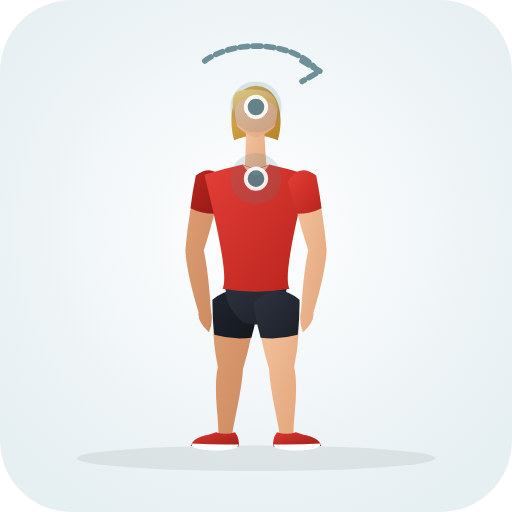
t = 0.00 s
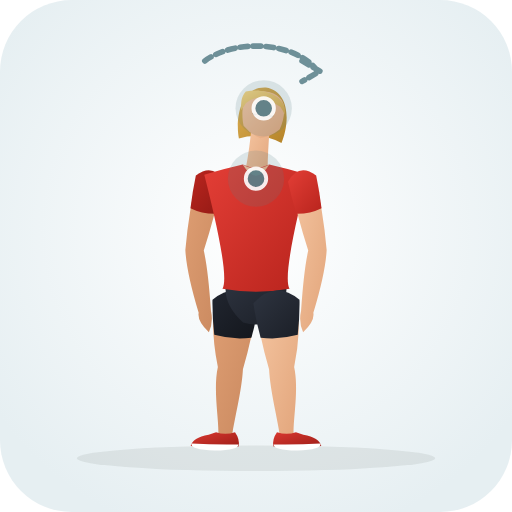
t = 0.43 s
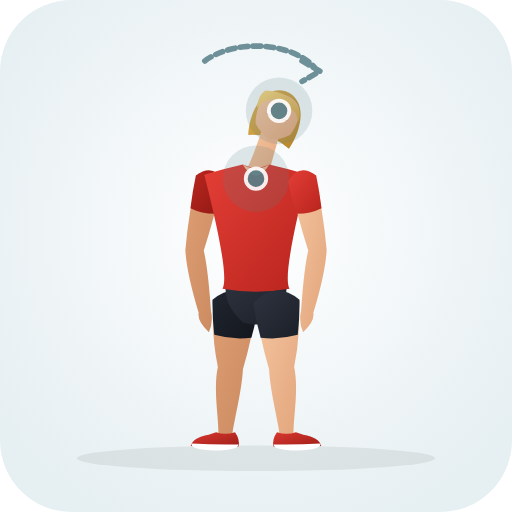
t = 1.28 s
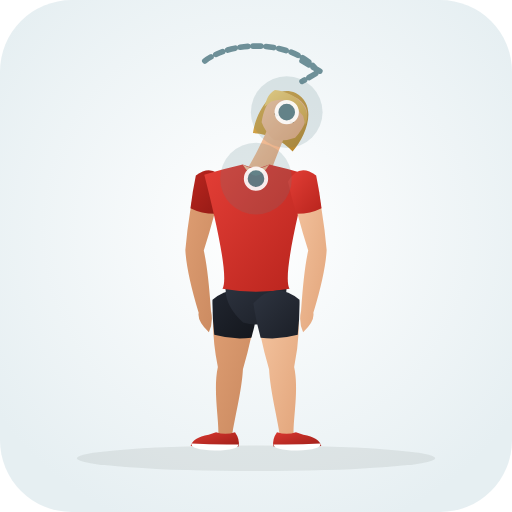
t = 1.70 s
t = 2.13 s: frame unchanged from t = 1.28 s, image omitted
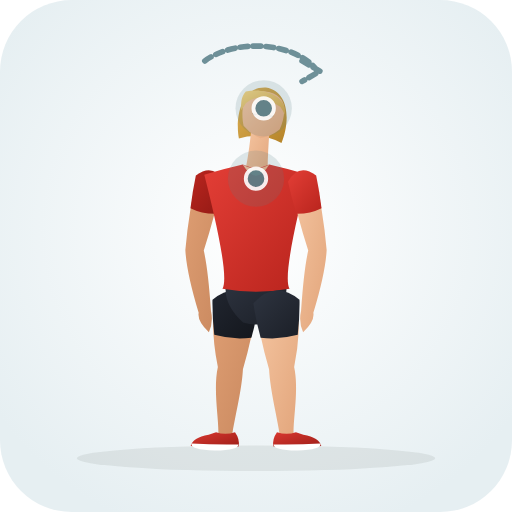
t = 2.98 s

The animated SVG that drew these frames (rendered in a browser with its animation timeline set to each time). Animation: 30 SMIL elements (animate=30); one cycle of 3.40 s, repeats indefinitely.

<svg xmlns="http://www.w3.org/2000/svg" viewBox="0 0 200 200" role="img" aria-label="Banded Scapular Up Rotation (Shoulder · Mobility)">
  <defs>
    <radialGradient id="bg" cx="50%" cy="45%" r="62%"><stop offset="0%" stop-color="#ffffff" /><stop offset="100%" stop-color="#e6eff2" /></radialGradient>
    <linearGradient id="skin" x1="0%" y1="0%" x2="100%" y2="100%"><stop offset="0%" stop-color="#f6c7a3" /><stop offset="100%" stop-color="#e2a57b" /></linearGradient>
    <linearGradient id="skinBack" x1="0%" y1="0%" x2="100%" y2="100%"><stop offset="0%" stop-color="#df9f74" /><stop offset="100%" stop-color="#c9885e" /></linearGradient>
    <linearGradient id="shirt" x1="0%" y1="0%" x2="100%" y2="100%"><stop offset="0%" stop-color="#e33e36" /><stop offset="100%" stop-color="#b8241d" /></linearGradient>
    <linearGradient id="shirtBack" x1="0%" y1="0%" x2="100%" y2="100%"><stop offset="0%" stop-color="#ba261f" /><stop offset="100%" stop-color="#911914" /></linearGradient>
    <linearGradient id="shorts" x1="0%" y1="0%" x2="100%" y2="100%"><stop offset="0%" stop-color="#2e3440" /><stop offset="100%" stop-color="#1b1f27" /></linearGradient>
    <linearGradient id="shortsBack" x1="0%" y1="0%" x2="100%" y2="100%"><stop offset="0%" stop-color="#212630" /><stop offset="100%" stop-color="#13161c" /></linearGradient>
    <linearGradient id="hair" x1="0%" y1="0%" x2="100%" y2="100%"><stop offset="0%" stop-color="#f7d784" /><stop offset="100%" stop-color="#d4a345" /></linearGradient>
    <linearGradient id="hairBack" x1="0%" y1="0%" x2="100%" y2="100%"><stop offset="0%" stop-color="#deb154" /><stop offset="100%" stop-color="#b58328" /></linearGradient>
    <linearGradient id="shoe" x1="0%" y1="0%" x2="100%" y2="100%"><stop offset="0%" stop-color="#d93830" /><stop offset="100%" stop-color="#9e1e18" /></linearGradient>
  </defs>
  <rect width="200" height="200" rx="28" fill="url(#bg)" />
  <ellipse cx="100" cy="179.0" rx="70" ry="5" fill="#1b2520" fill-opacity="0.08" />
  
  <g>
    <path d="M 83.8 117.2 Q 82.2 129.1 85.1 143.4 C 83.2 152.2 85.5 163.3 85.3 169.6 Q 87.8 173.0 90.7 170.0 C 91.5 163.8 94.4 153.0 94.9 144.2 Q 99.0 130.4 100.2 118.4 Q 92.6 110.4 83.8 117.2 Z" fill="url(#skinBack)"><animate attributeName="d" values="M 83.8 117.2 Q 82.2 129.1 85.1 143.4 C 83.2 152.2 85.5 163.3 85.3 169.6 Q 87.8 173.0 90.7 170.0 C 91.5 163.8 94.4 153.0 94.9 144.2 Q 99.0 130.4 100.2 118.4 Q 92.6 110.4 83.8 117.2 Z;M 83.8 117.2 Q 82.2 129.1 85.1 143.4 C 83.2 152.2 85.5 163.3 85.3 169.6 Q 87.8 173.0 90.7 170.0 C 91.5 163.8 94.4 153.0 94.9 144.2 Q 99.0 130.4 100.2 118.4 Q 92.6 110.4 83.8 117.2 Z;M 83.8 117.2 Q 82.2 129.1 85.1 143.4 C 83.2 152.2 85.5 163.3 85.3 169.6 Q 87.8 173.0 90.7 170.0 C 91.5 163.8 94.4 153.0 94.9 144.2 Q 99.0 130.4 100.2 118.4 Q 92.6 110.4 83.8 117.2 Z" dur="3.4s" repeatCount="indefinite" /></path>
    <path d="M 83.0 117.1 Q 82.9 123.9 83.7 130.8 Q 90.8 132.8 98.2 131.9 Q 100.1 125.2 101.0 118.5 Q 92.7 109.3 83.0 117.1 Z" fill="url(#shortsBack)"><animate attributeName="d" values="M 83.0 117.1 Q 82.9 123.9 83.7 130.8 Q 90.8 132.8 98.2 131.9 Q 100.1 125.2 101.0 118.5 Q 92.7 109.3 83.0 117.1 Z;M 83.0 117.1 Q 82.9 123.9 83.7 130.8 Q 90.8 132.8 98.2 131.9 Q 100.1 125.2 101.0 118.5 Q 92.7 109.3 83.0 117.1 Z;M 83.0 117.1 Q 82.9 123.9 83.7 130.8 Q 90.8 132.8 98.2 131.9 Q 100.1 125.2 101.0 118.5 Q 92.7 109.3 83.0 117.1 Z" dur="3.4s" repeatCount="indefinite" /></path>
    <path d="M 91.8 168.8 Q 93.8 171.6 93.2 174.4 Q 84.5 175.0 74.5 174.2 Q 75.2 171.0 81.5 169.8 L 84.4 168.8 Q 88.0 170.1 91.8 168.8 Z" fill="url(#shoe)"><animate attributeName="d" values="M 91.8 168.8 Q 93.8 171.6 93.2 174.4 Q 84.5 175.0 74.5 174.2 Q 75.2 171.0 81.5 169.8 L 84.4 168.8 Q 88.0 170.1 91.8 168.8 Z;M 91.8 168.8 Q 93.8 171.6 93.2 174.4 Q 84.5 175.0 74.5 174.2 Q 75.2 171.0 81.5 169.8 L 84.4 168.8 Q 88.0 170.1 91.8 168.8 Z;M 91.8 168.8 Q 93.8 171.6 93.2 174.4 Q 84.5 175.0 74.5 174.2 Q 75.2 171.0 81.5 169.8 L 84.4 168.8 Q 88.0 170.1 91.8 168.8 Z" dur="3.4s" repeatCount="indefinite" /></path>
    <path d="M 93.1 173.6 Q 84.0 173.8 74.8 173.2 Q 74.2 175.6 84.0 176.0 Q 93.3 175.8 93.1 173.6 Z" fill="#ffffff"><animate attributeName="d" values="M 93.1 173.6 Q 84.0 173.8 74.8 173.2 Q 74.2 175.6 84.0 176.0 Q 93.3 175.8 93.1 173.6 Z;M 93.1 173.6 Q 84.0 173.8 74.8 173.2 Q 74.2 175.6 84.0 176.0 Q 93.3 175.8 93.1 173.6 Z;M 93.1 173.6 Q 84.0 173.8 74.8 173.2 Q 74.2 175.6 84.0 176.0 Q 93.3 175.8 93.1 173.6 Z" dur="3.4s" repeatCount="indefinite" /></path>
    <path d="M 77.2 68.8 Q 73.8 81.5 72.4 97.7 Q 72.9 106.7 77.6 122.2 Q 77.0 125.5 81.6 129.8 Q 83.4 125.8 82.4 121.4 Q 81.3 105.3 79.6 97.9 Q 84.1 83.7 86.8 70.8 Q 83.1 64.8 77.2 68.8 Z" fill="url(#skinBack)"><animate attributeName="d" values="M 77.2 68.8 Q 73.8 81.5 72.4 97.7 Q 72.9 106.7 77.6 122.2 Q 77.0 125.5 81.6 129.8 Q 83.4 125.8 82.4 121.4 Q 81.3 105.3 79.6 97.9 Q 84.1 83.7 86.8 70.8 Q 83.1 64.8 77.2 68.8 Z;M 77.2 68.8 Q 73.8 81.5 72.4 97.7 Q 72.9 106.7 77.6 122.2 Q 77.0 125.5 81.6 129.8 Q 83.4 125.8 82.4 121.4 Q 81.3 105.3 79.6 97.9 Q 84.1 83.7 86.8 70.8 Q 83.1 64.8 77.2 68.8 Z;M 77.2 68.8 Q 73.8 81.5 72.4 97.7 Q 72.9 106.7 77.6 122.2 Q 77.0 125.5 81.6 129.8 Q 83.4 125.8 82.4 121.4 Q 81.3 105.3 79.6 97.9 Q 84.1 83.7 86.8 70.8 Q 83.1 64.8 77.2 68.8 Z" dur="3.4s" repeatCount="indefinite" /></path>
    <path d="M 76.5 68.6 Q 75.2 74.9 74.4 81.3 Q 79.0 83.6 84.2 83.5 Q 86.1 77.3 87.5 71.0 Q 83.3 63.5 76.5 68.6 Z" fill="url(#shirtBack)"><animate attributeName="d" values="M 76.5 68.6 Q 75.2 74.9 74.4 81.3 Q 79.0 83.6 84.2 83.5 Q 86.1 77.3 87.5 71.0 Q 83.3 63.5 76.5 68.6 Z;M 76.5 68.6 Q 75.2 74.9 74.4 81.3 Q 79.0 83.6 84.2 83.5 Q 86.1 77.3 87.5 71.0 Q 83.3 63.5 76.5 68.6 Z;M 76.5 68.6 Q 75.2 74.9 74.4 81.3 Q 79.0 83.6 84.2 83.5 Q 86.1 77.3 87.5 71.0 Q 83.3 63.5 76.5 68.6 Z" dur="3.4s" repeatCount="indefinite" /></path>
    <path d="M 100.0 33.5 C 110.2 34.1 110.8 47.3 108.5 54.8 Q 100.0 51.3 91.5 54.8 C 89.2 47.3 89.8 34.1 100.0 33.5 Z" fill="url(#hairBack)"><animate attributeName="d" values="M 100.0 33.5 C 110.2 34.1 110.8 47.3 108.5 54.8 Q 100.0 51.3 91.5 54.8 C 89.2 47.3 89.8 34.1 100.0 33.5 Z;M 115.5 36.3 C 124.5 41.1 119.5 53.3 114.3 59.2 Q 108.0 52.4 98.8 52.0 C 99.9 44.3 106.0 32.5 115.5 36.3 Z;M 100.0 33.5 C 110.2 34.1 110.8 47.3 108.5 54.8 Q 100.0 51.3 91.5 54.8 C 89.2 47.3 89.8 34.1 100.0 33.5 Z" dur="3.4s" repeatCount="indefinite" /></path>
    <path d="M 96.0 48.3 Q 96.2 61.8 95.2 68.3 Q 100.0 71.0 104.6 68.6 Q 103.6 62.0 103.2 48.8 Q 99.5 46.8 96.0 48.3 Z" fill="url(#skin)"><animate attributeName="d" values="M 96.0 48.3 Q 96.2 61.8 95.2 68.3 Q 100.0 71.0 104.6 68.6 Q 103.6 62.0 103.2 48.8 Q 99.5 46.8 96.0 48.3 Z;M 105.6 48.0 Q 99.9 60.9 96.3 66.4 Q 99.5 70.9 104.7 70.6 Q 106.5 64.2 112.0 51.5 Q 109.5 48.1 105.6 48.0 Z;M 96.0 48.3 Q 96.2 61.8 95.2 68.3 Q 100.0 71.0 104.6 68.6 Q 103.6 62.0 103.2 48.8 Q 99.5 46.8 96.0 48.3 Z" dur="3.4s" repeatCount="indefinite" /></path>
    <path d="M 100.0 35.1 C 105.2 35.1 108.2 38.1 108.2 41.8 Q 108.6 45.3 107.2 49.5 Q 104.2 52.5 100.0 53.8 Q 95.8 52.5 92.8 49.5 C 91.4 45.3 91.8 41.8 91.8 41.8 C 91.8 38.1 94.8 35.1 97.5 35.1 Q 99.0 35.0 100.0 35.1 Z" fill="url(#skin)"><animate attributeName="d" values="M 100.0 35.1 C 105.2 35.1 108.2 38.1 108.2 41.8 Q 108.6 45.3 107.2 49.5 Q 104.2 52.5 100.0 53.8 Q 95.8 52.5 92.8 49.5 C 91.4 45.3 91.8 41.8 91.8 41.8 C 91.8 38.1 94.8 35.1 97.5 35.1 Q 99.0 35.0 100.0 35.1 Z;M 114.8 37.7 C 119.5 39.9 121.0 43.9 119.4 47.2 Q 118.3 50.6 115.3 53.8 Q 111.3 55.3 107.0 54.7 Q 103.7 51.8 102.2 47.8 C 102.7 43.4 104.6 40.4 104.6 40.4 C 106.1 37.0 110.1 35.5 112.5 36.7 Q 113.9 37.2 114.8 37.7 Z;M 100.0 35.1 C 105.2 35.1 108.2 38.1 108.2 41.8 Q 108.6 45.3 107.2 49.5 Q 104.2 52.5 100.0 53.8 Q 95.8 52.5 92.8 49.5 C 91.4 45.3 91.8 41.8 91.8 41.8 C 91.8 38.1 94.8 35.1 97.5 35.1 Q 99.0 35.0 100.0 35.1 Z" dur="3.4s" repeatCount="indefinite" /></path>
    <path d="M 108.6 43.5 C 109.2 36.5 100.0 33.3 92.2 35.9 C 90.5 38.3 90.8 40.8 91.2 43.5 Q 92.0 42.1 92.8 40.5 Q 94.8 38.5 97.2 37.9 C 100.5 38.1 103.8 39.1 106.5 40.5 Q 107.8 41.9 108.6 43.5 Z" fill="url(#hair)"><animate attributeName="d" values="M 108.6 43.5 C 109.2 36.5 100.0 33.3 92.2 35.9 C 90.5 38.3 90.8 40.8 91.2 43.5 Q 92.0 42.1 92.8 40.5 Q 94.8 38.5 97.2 37.9 C 100.5 38.1 103.8 39.1 106.5 40.5 Q 107.8 41.9 108.6 43.5 Z;M 119.1 48.9 C 122.6 42.8 115.6 36.1 107.4 35.2 C 104.8 36.6 104.1 39.0 103.3 41.7 Q 104.6 40.7 106.0 39.6 Q 108.7 38.6 111.1 39.1 C 114.0 40.7 116.6 42.9 118.4 45.3 Q 119.0 47.2 119.1 48.9 Z;M 108.6 43.5 C 109.2 36.5 100.0 33.3 92.2 35.9 C 90.5 38.3 90.8 40.8 91.2 43.5 Q 92.0 42.1 92.8 40.5 Q 94.8 38.5 97.2 37.9 C 100.5 38.1 103.8 39.1 106.5 40.5 Q 107.8 41.9 108.6 43.5 Z" dur="3.4s" repeatCount="indefinite" /></path>
    <path d="M 95.6 44.3 L 98.0 44.3 L 96.8 45.1 Z M 102.0 44.3 L 104.4 44.3 L 103.2 45.1 Z" fill="#6e4f28"><animate attributeName="d" values="M 95.6 44.3 L 98.0 44.3 L 96.8 45.1 Z M 102.0 44.3 L 104.4 44.3 L 103.2 45.1 Z;M 107.0 44.2 L 109.1 45.2 L 107.7 45.5 Z M 112.8 46.9 L 114.9 47.9 L 113.5 48.1 Z;M 95.6 44.3 L 98.0 44.3 L 96.8 45.1 Z M 102.0 44.3 L 104.4 44.3 L 103.2 45.1 Z" dur="3.4s" repeatCount="indefinite" /></path>
    <path d="M 88.9 108.3 Q 85.8 117.8 95.0 126.0 Q 100.0 127.5 105.0 126.0 Q 114.2 117.8 111.1 108.3 Z" fill="url(#shorts)"><animate attributeName="d" values="M 88.9 108.3 Q 85.8 117.8 95.0 126.0 Q 100.0 127.5 105.0 126.0 Q 114.2 117.8 111.1 108.3 Z;M 88.9 108.3 Q 85.8 117.8 95.0 126.0 Q 100.0 127.5 105.0 126.0 Q 114.2 117.8 111.1 108.3 Z;M 88.9 108.3 Q 85.8 117.8 95.0 126.0 Q 100.0 127.5 105.0 126.0 Q 114.2 117.8 111.1 108.3 Z" dur="3.4s" repeatCount="indefinite" /></path>
    <path d="M 94.8 64.3 Q 88.9 65.6 79.8 68.3 C 83.8 84.1 89.6 108.3 86.9 112.8 Q 100.0 115.1 113.1 112.8 C 110.4 108.3 116.2 84.1 120.2 68.3 Q 111.1 65.6 105.2 64.3 Q 100.0 66.8 94.8 64.3 Z" fill="url(#shirt)"><animate attributeName="d" values="M 94.8 64.3 Q 88.9 65.6 79.8 68.3 C 83.8 84.1 89.6 108.3 86.9 112.8 Q 100.0 115.1 113.1 112.8 C 110.4 108.3 116.2 84.1 120.2 68.3 Q 111.1 65.6 105.2 64.3 Q 100.0 66.8 94.8 64.3 Z;M 94.8 64.3 Q 88.9 65.6 79.8 68.3 C 83.8 84.1 89.6 108.3 86.9 112.8 Q 100.0 115.1 113.1 112.8 C 110.4 108.3 116.2 84.1 120.2 68.3 Q 111.1 65.6 105.2 64.3 Q 100.0 66.8 94.8 64.3 Z;M 94.8 64.3 Q 88.9 65.6 79.8 68.3 C 83.8 84.1 89.6 108.3 86.9 112.8 Q 100.0 115.1 113.1 112.8 C 110.4 108.3 116.2 84.1 120.2 68.3 Q 111.1 65.6 105.2 64.3 Q 100.0 66.8 94.8 64.3 Z" dur="3.4s" repeatCount="indefinite" /></path>
    <path d="M 94.8 64.3 Q 100.0 73.0 105.2 64.3 Q 100.0 67.3 94.8 64.3 Z" fill="url(#skin)"><animate attributeName="d" values="M 94.8 64.3 Q 100.0 73.0 105.2 64.3 Q 100.0 67.3 94.8 64.3 Z;M 94.8 64.3 Q 100.0 73.0 105.2 64.3 Q 100.0 67.3 94.8 64.3 Z;M 94.8 64.3 Q 100.0 73.0 105.2 64.3 Q 100.0 67.3 94.8 64.3 Z" dur="3.4s" repeatCount="indefinite" /></path>
    <path d="M 99.8 118.4 Q 101.0 130.4 105.1 144.2 C 105.6 153.0 108.5 163.8 109.3 170.0 Q 112.2 173.0 114.7 169.6 C 114.5 163.3 116.8 152.2 114.9 143.4 Q 117.8 129.1 116.2 117.2 Q 107.4 110.4 99.8 118.4 Z" fill="url(#skin)"><animate attributeName="d" values="M 99.8 118.4 Q 101.0 130.4 105.1 144.2 C 105.6 153.0 108.5 163.8 109.3 170.0 Q 112.2 173.0 114.7 169.6 C 114.5 163.3 116.8 152.2 114.9 143.4 Q 117.8 129.1 116.2 117.2 Q 107.4 110.4 99.8 118.4 Z;M 99.8 118.4 Q 101.0 130.4 105.1 144.2 C 105.6 153.0 108.5 163.8 109.3 170.0 Q 112.2 173.0 114.7 169.6 C 114.5 163.3 116.8 152.2 114.9 143.4 Q 117.8 129.1 116.2 117.2 Q 107.4 110.4 99.8 118.4 Z;M 99.8 118.4 Q 101.0 130.4 105.1 144.2 C 105.6 153.0 108.5 163.8 109.3 170.0 Q 112.2 173.0 114.7 169.6 C 114.5 163.3 116.8 152.2 114.9 143.4 Q 117.8 129.1 116.2 117.2 Q 107.4 110.4 99.8 118.4 Z" dur="3.4s" repeatCount="indefinite" /></path>
    <path d="M 99.0 118.5 Q 99.9 125.2 101.8 131.9 Q 109.2 132.8 116.3 130.8 Q 117.1 123.9 117.0 117.1 Q 107.3 109.3 99.0 118.5 Z" fill="url(#shorts)"><animate attributeName="d" values="M 99.0 118.5 Q 99.9 125.2 101.8 131.9 Q 109.2 132.8 116.3 130.8 Q 117.1 123.9 117.0 117.1 Q 107.3 109.3 99.0 118.5 Z;M 99.0 118.5 Q 99.9 125.2 101.8 131.9 Q 109.2 132.8 116.3 130.8 Q 117.1 123.9 117.0 117.1 Q 107.3 109.3 99.0 118.5 Z;M 99.0 118.5 Q 99.9 125.2 101.8 131.9 Q 109.2 132.8 116.3 130.8 Q 117.1 123.9 117.0 117.1 Q 107.3 109.3 99.0 118.5 Z" dur="3.4s" repeatCount="indefinite" /></path>
    <path d="M 108.2 168.8 Q 106.2 171.6 106.8 174.4 Q 115.5 175.0 125.5 174.2 Q 124.8 171.0 118.5 169.8 L 115.6 168.8 Q 112.0 170.1 108.2 168.8 Z" fill="url(#shoe)"><animate attributeName="d" values="M 108.2 168.8 Q 106.2 171.6 106.8 174.4 Q 115.5 175.0 125.5 174.2 Q 124.8 171.0 118.5 169.8 L 115.6 168.8 Q 112.0 170.1 108.2 168.8 Z;M 108.2 168.8 Q 106.2 171.6 106.8 174.4 Q 115.5 175.0 125.5 174.2 Q 124.8 171.0 118.5 169.8 L 115.6 168.8 Q 112.0 170.1 108.2 168.8 Z;M 108.2 168.8 Q 106.2 171.6 106.8 174.4 Q 115.5 175.0 125.5 174.2 Q 124.8 171.0 118.5 169.8 L 115.6 168.8 Q 112.0 170.1 108.2 168.8 Z" dur="3.4s" repeatCount="indefinite" /></path>
    <path d="M 106.9 173.6 Q 116.0 173.8 125.2 173.2 Q 125.8 175.6 116.0 176.0 Q 106.7 175.8 106.9 173.6 Z" fill="#ffffff"><animate attributeName="d" values="M 106.9 173.6 Q 116.0 173.8 125.2 173.2 Q 125.8 175.6 116.0 176.0 Q 106.7 175.8 106.9 173.6 Z;M 106.9 173.6 Q 116.0 173.8 125.2 173.2 Q 125.8 175.6 116.0 176.0 Q 106.7 175.8 106.9 173.6 Z;M 106.9 173.6 Q 116.0 173.8 125.2 173.2 Q 125.8 175.6 116.0 176.0 Q 106.7 175.8 106.9 173.6 Z" dur="3.4s" repeatCount="indefinite" /></path>
    <path d="M 113.2 70.8 Q 115.9 83.7 120.4 97.9 Q 118.7 105.3 117.6 121.4 Q 116.6 125.8 118.4 129.8 Q 123.0 125.5 122.4 122.2 Q 127.1 106.7 127.6 97.7 Q 126.2 81.5 122.8 68.8 Q 116.9 64.8 113.2 70.8 Z" fill="url(#skin)"><animate attributeName="d" values="M 113.2 70.8 Q 115.9 83.7 120.4 97.9 Q 118.7 105.3 117.6 121.4 Q 116.6 125.8 118.4 129.8 Q 123.0 125.5 122.4 122.2 Q 127.1 106.7 127.6 97.7 Q 126.2 81.5 122.8 68.8 Q 116.9 64.8 113.2 70.8 Z;M 113.2 70.8 Q 115.9 83.7 120.4 97.9 Q 118.7 105.3 117.6 121.4 Q 116.6 125.8 118.4 129.8 Q 123.0 125.5 122.4 122.2 Q 127.1 106.7 127.6 97.7 Q 126.2 81.5 122.8 68.8 Q 116.9 64.8 113.2 70.8 Z;M 113.2 70.8 Q 115.9 83.7 120.4 97.9 Q 118.7 105.3 117.6 121.4 Q 116.6 125.8 118.4 129.8 Q 123.0 125.5 122.4 122.2 Q 127.1 106.7 127.6 97.7 Q 126.2 81.5 122.8 68.8 Q 116.9 64.8 113.2 70.8 Z" dur="3.4s" repeatCount="indefinite" /></path>
    <path d="M 112.5 71.0 Q 113.9 77.3 115.8 83.5 Q 121.0 83.6 125.6 81.3 Q 124.8 74.9 123.5 68.6 Q 116.7 63.5 112.5 71.0 Z" fill="url(#shirt)"><animate attributeName="d" values="M 112.5 71.0 Q 113.9 77.3 115.8 83.5 Q 121.0 83.6 125.6 81.3 Q 124.8 74.9 123.5 68.6 Q 116.7 63.5 112.5 71.0 Z;M 112.5 71.0 Q 113.9 77.3 115.8 83.5 Q 121.0 83.6 125.6 81.3 Q 124.8 74.9 123.5 68.6 Q 116.7 63.5 112.5 71.0 Z;M 112.5 71.0 Q 113.9 77.3 115.8 83.5 Q 121.0 83.6 125.6 81.3 Q 124.8 74.9 123.5 68.6 Q 116.7 63.5 112.5 71.0 Z" dur="3.4s" repeatCount="indefinite" /></path>
  </g>
  <circle cx="100.0" cy="41.8" r="12" fill="#587e88" fill-opacity="0.18"><animate attributeName="cx" values="100.0;112.0;100.0" dur="3.4s" repeatCount="indefinite" /><animate attributeName="cy" values="41.8;43.8;41.8" dur="3.4s" repeatCount="indefinite" /><animate attributeName="r" values="10;14;10" dur="3.4s" repeatCount="indefinite" /></circle><circle cx="100.0" cy="41.8" r="4" fill="#587e88" stroke="#ffffff" stroke-width="1.5" opacity="0.9"><animate attributeName="cx" values="100.0;112.0;100.0" dur="3.4s" repeatCount="indefinite" /><animate attributeName="cy" values="41.8;43.8;41.8" dur="3.4s" repeatCount="indefinite" /></circle><circle cx="100.0" cy="69.8" r="12" fill="#587e88" fill-opacity="0.18"><animate attributeName="cx" values="100.0;100.0;100.0" dur="3.4s" repeatCount="indefinite" /><animate attributeName="cy" values="69.8;69.8;69.8" dur="3.4s" repeatCount="indefinite" /><animate attributeName="r" values="10;14;10" dur="3.4s" repeatCount="indefinite" /></circle><circle cx="100.0" cy="69.8" r="4" fill="#587e88" stroke="#ffffff" stroke-width="1.5" opacity="0.9"><animate attributeName="cx" values="100.0;100.0;100.0" dur="3.4s" repeatCount="indefinite" /><animate attributeName="cy" values="69.8;69.8;69.8" dur="3.4s" repeatCount="indefinite" /></circle>
  <path d="M80 28 A 26 16 0 0 1 124 32 M118 28 L125 32 L118 36" transform="translate(0 -4.2)" fill="none" stroke="#587e88" stroke-width="2.2" stroke-linecap="round" stroke-linejoin="round" stroke-dasharray="3 2" opacity="0.85" />
</svg>
